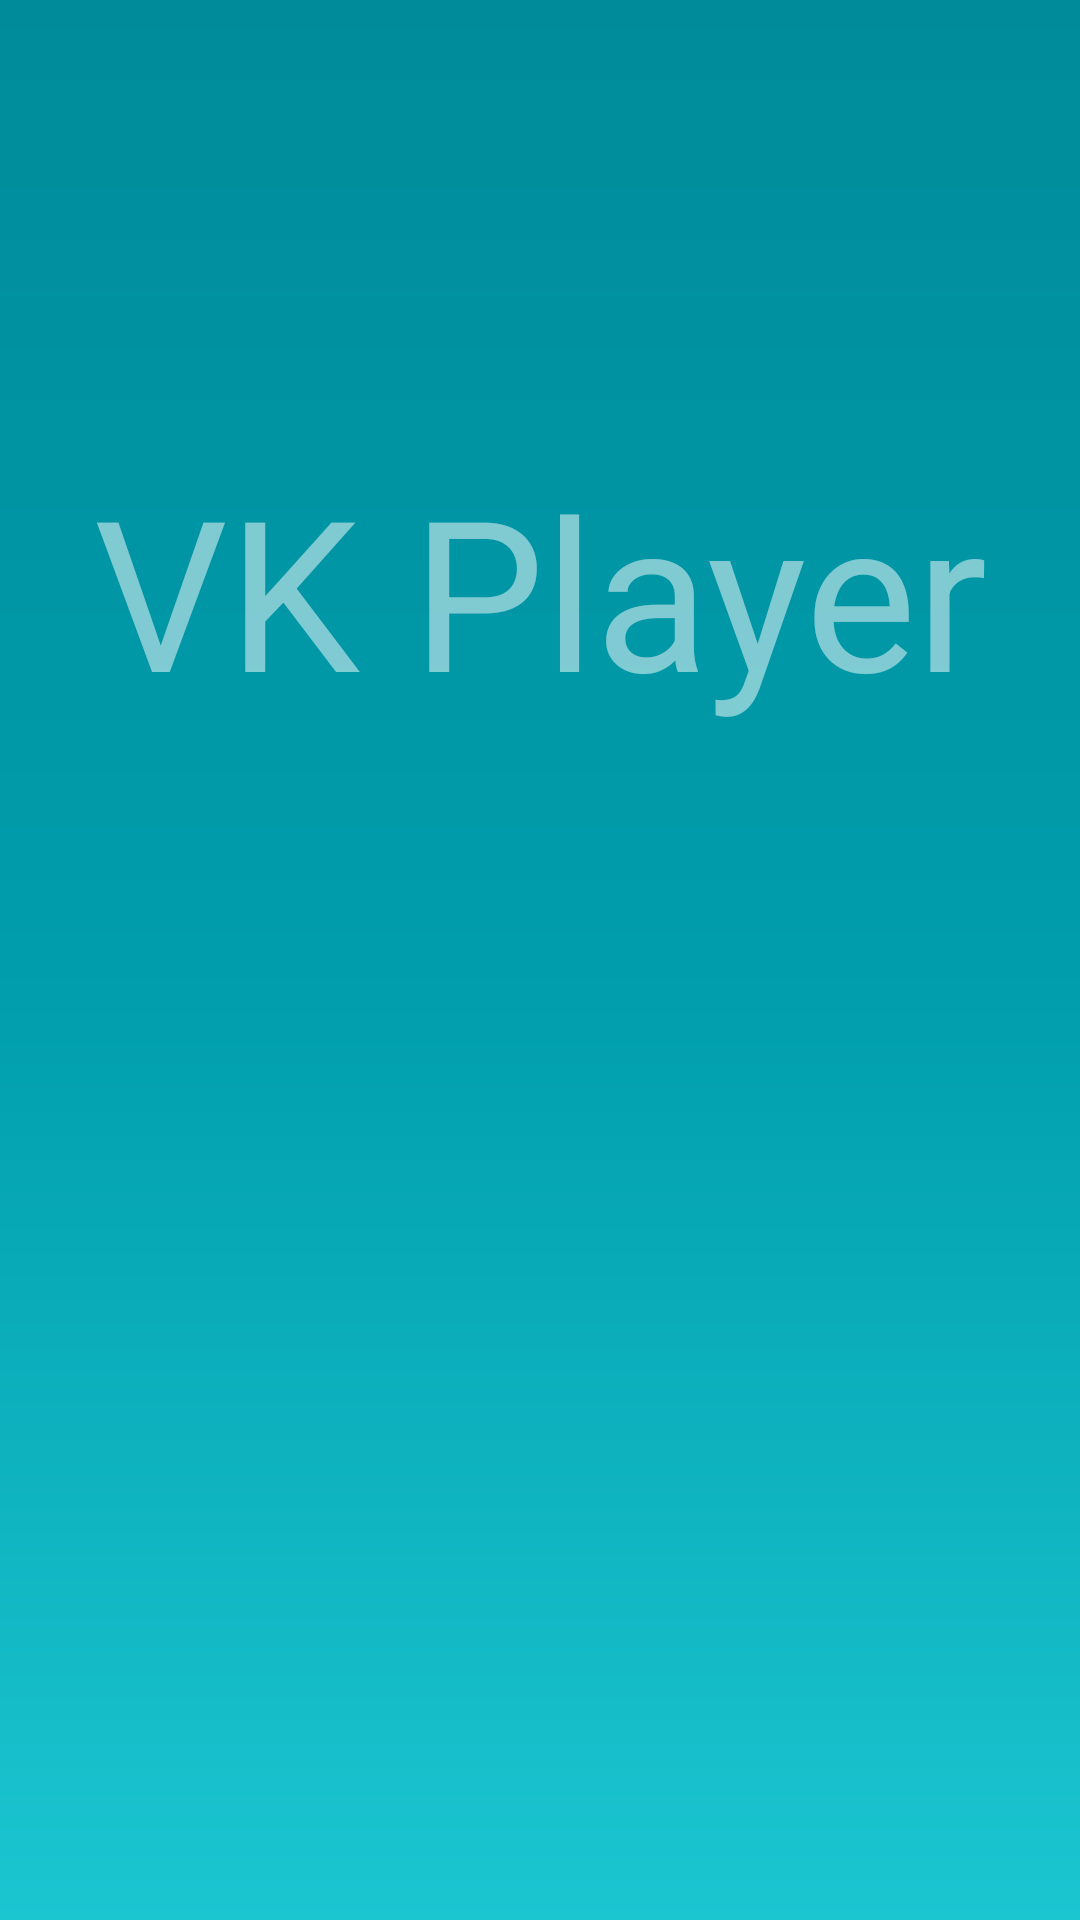

Android layout source for this screen:
<!-- AndroidManifest.xml: application theme AppTheme -->
<!-- res/layout/layout_main.xml -->
<?xml version="1.0" encoding="utf-8"?>

<RelativeLayout xmlns:android="http://schemas.android.com/apk/res/android"
    android:id="@+id/main_activity_layout"
    android:layout_width="fill_parent"
    android:layout_height="fill_parent"
    android:background ="@drawable/main_background"
    >

    <com.tp.vkplayer.widgets.CustomSearchView
        android:id="@+id/main_activity_edittext_input"
        android:layout_width="fill_parent"
        android:layout_height="wrap_content"
        android:layout_alignParentTop="true"
        android:visibility="invisible"
        />

    <ViewFlipper
        android:id="@+id/main_activity_flipper_search_choice"
        android:layout_width="fill_parent"
        android:layout_height="180dp"
        android:layout_below="@id/main_activity_edittext_input"
        android:visibility="invisible"
        />

    <ImageButton
        android:id="@+id/main_activity_button_start_search"
        android:layout_width="220dp"
        android:layout_height="220dp"
        android:layout_alignParentBottom="true"
        android:layout_centerHorizontal="true"
        android:background="@android:color/transparent"
        android:adjustViewBounds="true"
        android:scaleType="fitCenter"
        android:contentDescription="@string/text_for_start_search"
        android:visibility="invisible"
        android:src="@drawable/main_activity_image_button"
        />

    <TextView
        android:id="@+id/main_activity_textview_on_progress_bar"
        android:layout_width="fill_parent"
        android:layout_height="wrap_content"
        android:layout_alignParentTop="true"
        android:layout_centerInParent="true"
        android:layout_marginTop="150dp"
        android:text="@string/app_name"
        android:fontFamily="sans-serif"
        android:textSize="70sp"
        android:gravity="center"
        android:textColor="@color/color_transparent"
        android:visibility="visible"
        />

    <ProgressBar
        android:id="@+id/main_activity_progress_bar"
        android:layout_width="fill_parent"
        android:layout_height="wrap_content"
        android:layout_below="@id/main_activity_textview_on_progress_bar"
        android:layout_marginTop="50dp"
        android:layout_centerInParent="true"
        style="@style/style_progressBar"
        android:indeterminate="true"
        android:visibility="invisible"
        />


</RelativeLayout>
<!-- resources referenced by this layout -->
<resources>
  <color name="color_transparent">#80ffffff</color>
  <!-- drawable main_activity_image_button: png bitmap (drawable, 37132 bytes) -->
  <!-- drawable main_background (drawable) -->
  <?xml version="1.0" encoding="utf-8"?>
  
  <shape xmlns:android="http://schemas.android.com/apk/res/android" android:shape="rectangle" >
      <gradient
  
          android:angle="90"
          android:centerColor="#009dac"
          android:startColor="#1bc6d1"
          android:endColor="#008b9a"
          android:type="linear" />
  
  </shape>
  <string name="app_name">VK Player</string>
  <string name="text_for_start_search">GO!</string>
  <style name="style_progressBar" parent="Widget.AppCompat.ProgressBar">
  
      </style>
  <style name="AppTheme" parent="Theme.AppCompat">
          <item name="colorPrimary">@color/color_primary</item>
          <item name="colorPrimaryDark">@color/color_primary_dark</item>
          <item name="windowActionBar">false</item>
          <item name="searchViewStyle">@style/style_searchView</item>
          <item name="android:progressBarStyle">@style/style_progressBar</item>
      </style>
  <color name="color_primary">#1e90a8</color>
  <color name="color_primary_dark">#313741</color>
  <style name="style_searchView" parent="Widget.AppCompat.SearchView">
          <item name="suggestionRowLayout">@layout/layout_main</item>
          <item name="android:queryHint">@string/text_for_search_input</item>
          <item name="android:iconifiedByDefault">false</item>
          <item name="queryBackground">@color/color_submit_background_search</item>
      </style>
  <string name="text_for_search_input">Поиск</string>
  <color name="color_submit_background_search">#ff176a82</color>
</resources>
